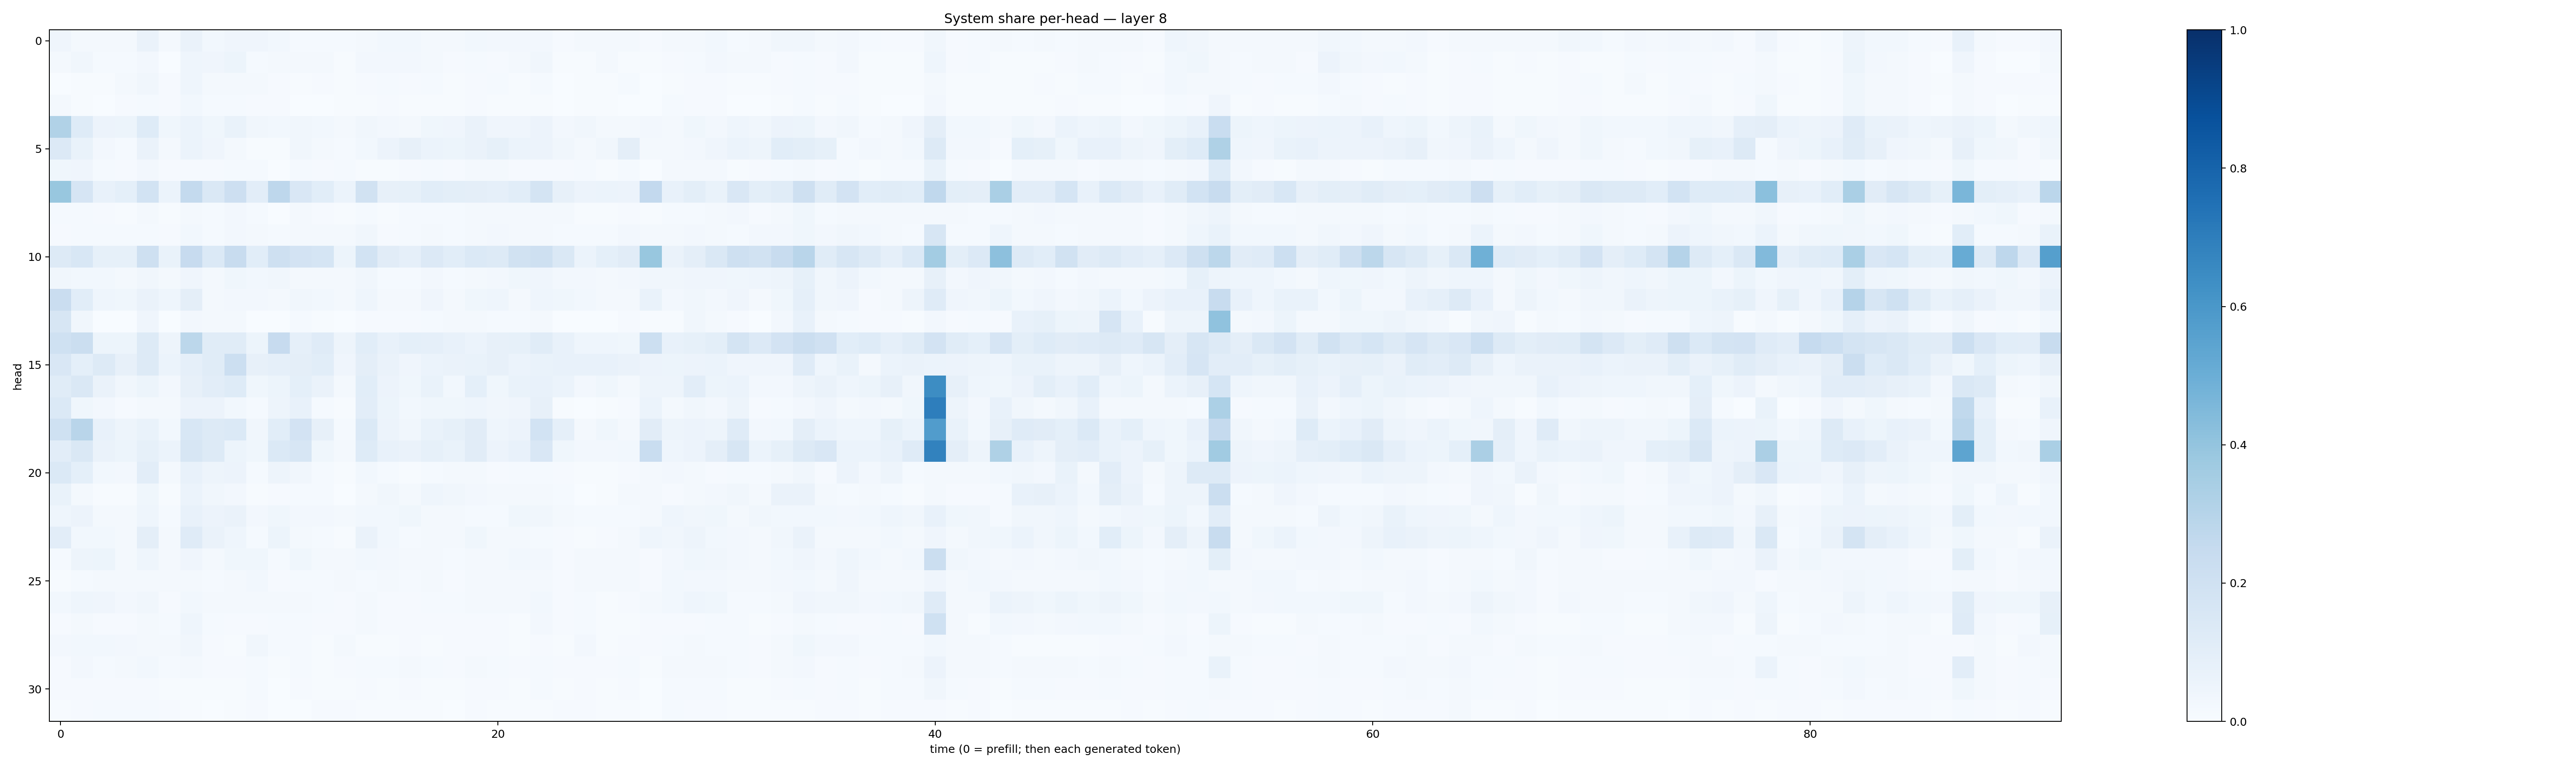

Source data for this figure (header and first rows):
0.042610627, 0.015769845, 0.01805635, 0.015798545, 0.06543408, 0.0191145, 0.06537609, 0.029062439, 0.042656843, 0.04180744, 0.02797944, 0.014238736, 0.014965209, 0.014911376, 0.020676445, 0.02992993, 0.029823408, 0.02019359, 0.016844444, 0.02827782, 0.024114806, 0.024381079, 0.027114775, 0.008518537
0.02327, 0.0328, 0.01423, 0.01256, 0.02729, 0.003678, 0.04495, 0.04241, 0.05356, 0.01311, 0.01653, 0.01568, 0.01588, 0.00502, 0.02466, 0.02549, 0.02581, 0.01571, 0.0113, 0.0143, 0.01016, 0.02058, 0.03459, 0.007351
0.003109, 0.007431, 0.006946, 0.01697, 0.03512, 0.009971, 0.04362, 0.01711, 0.01725, 0.01664, 0.009367, 0.004316, 0.008855, 0.007215, 0.009012, 0.01205, 0.008483, 0.01189, 0.005189, 0.01085, 0.01269, 0.004613, 0.01387, 0.003393
0.01825, 0.005353, 0.002562, 0.009194, 0.01478, 0.008408, 0.02989, 0.01264, 0.01237, 0.008806, 0.009363, 0.003865, 0.003476, 0.004249, 0.007585, 0.00833, 0.006668, 0.005384, 0.005026, 0.008185, 0.006348, 0.005367, 0.004882, 0.002027
0.3129, 0.1228, 0.05699, 0.05085, 0.123, 0.03893, 0.05863, 0.03812, 0.06913, 0.03181, 0.02866, 0.03182, 0.02809, 0.02256, 0.03395, 0.02596, 0.02227, 0.03605, 0.04069, 0.06625, 0.04195, 0.04084, 0.05502, 0.02581
0.1334, 0.06762, 0.02556, 0.01555, 0.06314, 0.01838, 0.06006, 0.04158, 0.02259, 0.006824, 0.006954, 0.03432, 0.01865, 0.01559, 0.02813, 0.05688, 0.07901, 0.06237, 0.05153, 0.06626, 0.08292, 0.05966, 0.05853, 0.03354
0.03668, 0.03996, 0.01545, 0.009449, 0.02348, 0.009072, 0.01156, 0.01151, 0.014, 0.01475, 0.003037, 0.01413, 0.009764, 0.01551, 0.006575, 0.007783, 0.01098, 0.01314, 0.00978, 0.01597, 0.01767, 0.01099, 0.01126, 0.009783
0.3893, 0.1669, 0.07797, 0.09269, 0.1862, 0.06044, 0.2572, 0.1452, 0.2134, 0.1023, 0.2736, 0.1484, 0.1078, 0.05914, 0.1918, 0.08106, 0.08531, 0.1088, 0.1011, 0.0953, 0.08975, 0.1072, 0.1723, 0.08087
0.01425, 0.01461, 0.008845, 0.005796, 0.01638, 0.006681, 0.02087, 0.01344, 0.02536, 0.0124, 0.00382, 0.01627, 0.01071, 0.005259, 0.01516, 0.0068, 0.01553, 0.01302, 0.01364, 0.01566, 0.01808, 0.02195, 0.01571, 0.02121
0.01003, 0.01345, 0.01257, 0.01201, 0.01454, 0.01097, 0.02998, 0.0135, 0.02476, 0.0218, 0.01437, 0.01874, 0.01621, 0.01644, 0.03493, 0.01168, 0.01457, 0.02108, 0.01499, 0.0158, 0.0262, 0.02313, 0.02104, 0.01527
0.1325, 0.1548, 0.08302, 0.08426, 0.2059, 0.06705, 0.2455, 0.1372, 0.2346, 0.1082, 0.2052, 0.1817, 0.1703, 0.05243, 0.1863, 0.1098, 0.08602, 0.1361, 0.1061, 0.1381, 0.1281, 0.1953, 0.2099, 0.1482
0.035, 0.0276, 0.03064, 0.01706, 0.03298, 0.01725, 0.04069, 0.01751, 0.03582, 0.02857, 0.03351, 0.02132, 0.02306, 0.01573, 0.03212, 0.01543, 0.01435, 0.02495, 0.01477, 0.02203, 0.02668, 0.03781, 0.04238, 0.02673
0.2284, 0.1084, 0.04428, 0.03811, 0.06377, 0.04444, 0.09463, 0.02243, 0.02521, 0.02617, 0.02245, 0.03354, 0.02803, 0.02216, 0.04632, 0.01599, 0.02022, 0.04079, 0.02163, 0.03671, 0.04556, 0.02245, 0.04374, 0.03657
0.157, 0.03162, 0.00339, 0.003623, 0.03953, 0.00221, 0.02527, 0.02013, 0.01813, 0.003149, 0.003374, 0.01317, 0.006134, 0.001727, 0.01157, 0.009232, 0.009462, 0.01185, 0.01765, 0.01914, 0.01359, 0.01423, 0.01609, 0.003502
0.2027, 0.2238, 0.05381, 0.05188, 0.1307, 0.04893, 0.2778, 0.114, 0.1155, 0.05348, 0.2424, 0.08807, 0.1188, 0.04909, 0.1088, 0.07772, 0.09336, 0.089, 0.07334, 0.05911, 0.08124, 0.0839, 0.116, 0.07445
0.1485, 0.09349, 0.1327, 0.07889, 0.1316, 0.06208, 0.08969, 0.1153, 0.2172, 0.07932, 0.08776, 0.09693, 0.1061, 0.04129, 0.09617, 0.06341, 0.04267, 0.05934, 0.06511, 0.06873, 0.0782, 0.0624, 0.06826, 0.07352
0.1145, 0.1432, 0.06331, 0.03311, 0.05321, 0.02723, 0.08019, 0.1028, 0.1217, 0.0366, 0.05313, 0.09271, 0.06606, 0.01657, 0.1072, 0.05572, 0.03896, 0.06737, 0.03019, 0.09134, 0.03654, 0.06689, 0.07203, 0.05956
0.1404, 0.03605, 0.02467, 0.01121, 0.02237, 0.0213, 0.05684, 0.05781, 0.0296, 0.01223, 0.04859, 0.07162, 0.01316, 0.004659, 0.1029, 0.05466, 0.02783, 0.0362, 0.03802, 0.04653, 0.03142, 0.04198, 0.08145, 0.007105
0.2014, 0.2896, 0.07084, 0.04786, 0.06697, 0.02797, 0.1548, 0.1318, 0.1396, 0.03351, 0.1066, 0.1817, 0.08154, 0.01493, 0.1377, 0.05701, 0.03373, 0.06939, 0.08399, 0.111, 0.04405, 0.05585, 0.187, 0.08936
0.1018, 0.1408, 0.06475, 0.05423, 0.08247, 0.06209, 0.1602, 0.1303, 0.05178, 0.03519, 0.1371, 0.1598, 0.03894, 0.02139, 0.1222, 0.07153, 0.06407, 0.08237, 0.07023, 0.1117, 0.0558, 0.07046, 0.1509, 0.03692
0.1368, 0.09187, 0.03122, 0.02706, 0.1049, 0.02198, 0.07741, 0.04938, 0.05524, 0.013, 0.04753, 0.03345, 0.0138, 0.004531, 0.02888, 0.01187, 0.006139, 0.01243, 0.01857, 0.01745, 0.00922, 0.01391, 0.01435, 0.008674
0.06767, 0.01767, 0.006183, 0.005571, 0.03564, 0.004455, 0.05966, 0.03241, 0.02385, 0.004903, 0.01015, 0.01242, 0.01294, 0.002146, 0.02228, 0.03256, 0.0204, 0.04386, 0.03408, 0.02668, 0.01695, 0.02064, 0.01624, 0.01293
0.04391, 0.05801, 0.01967, 0.02174, 0.04499, 0.01321, 0.07365, 0.05746, 0.06521, 0.02478, 0.03774, 0.02581, 0.02465, 0.01922, 0.03001, 0.02781, 0.0374, 0.02142, 0.02218, 0.01499, 0.01201, 0.03649, 0.03345, 0.02158
0.1033, 0.02849, 0.02809, 0.01949, 0.09383, 0.0168, 0.1204, 0.06255, 0.04445, 0.01311, 0.05105, 0.02307, 0.01244, 0.00526, 0.06391, 0.02833, 0.01481, 0.02306, 0.0208, 0.03846, 0.02037, 0.01564, 0.0119, 0.009861
0.01328, 0.05025, 0.0514, 0.02342, 0.0461, 0.02092, 0.04174, 0.02079, 0.03895, 0.03713, 0.01515, 0.03701, 0.02158, 0.01597, 0.02847, 0.02734, 0.02187, 0.01653, 0.01195, 0.02133, 0.02169, 0.02755, 0.02733, 0.01091
0.006781, 0.01373, 0.01642, 0.02311, 0.02292, 0.02262, 0.0203, 0.01343, 0.01921, 0.02873, 0.01144, 0.01453, 0.01244, 0.02136, 0.01359, 0.01957, 0.0144, 0.01766, 0.009137, 0.01601, 0.01962, 0.01995, 0.01773, 0.009924
0.02938, 0.04672, 0.03969, 0.0267, 0.03194, 0.01036, 0.02745, 0.01912, 0.02056, 0.01862, 0.0184, 0.01605, 0.01463, 0.009784, 0.01905, 0.01104, 0.01164, 0.01215, 0.01211, 0.0157, 0.01806, 0.01827, 0.0301, 0.01129
0.01089, 0.02054, 0.01098, 0.01069, 0.02331, 0.01367, 0.0444, 0.01523, 0.01159, 0.008543, 0.01537, 0.01214, 0.01138, 0.01013, 0.02038, 0.01062, 0.01037, 0.008627, 0.007833, 0.01022, 0.01037, 0.006943, 0.02604, 0.01032
0.02444, 0.03093, 0.03051, 0.02693, 0.01775, 0.0194, 0.03279, 0.01102, 0.006935, 0.03249, 0.01449, 0.01222, 0.00687, 0.02039, 0.007551, 0.007471, 0.009126, 0.007683, 0.008516, 0.008919, 0.01086, 0.006368, 0.01043, 0.006345
0.008129, 0.02692, 0.01499, 0.01957, 0.03044, 0.01453, 0.02235, 0.008783, 0.01073, 0.012, 0.006886, 0.01503, 0.006896, 0.009495, 0.01288, 0.01218, 0.01641, 0.01206, 0.008861, 0.01582, 0.01264, 0.009349, 0.01379, 0.00816
0.009974, 0.008141, 0.009756, 0.009669, 0.008975, 0.007593, 0.007018, 0.004653, 0.006307, 0.01365, 0.003445, 0.007984, 0.004398, 0.007211, 0.00984, 0.006544, 0.008383, 0.006954, 0.006939, 0.009598, 0.008259, 0.007113, 0.01276, 0.00537
0.007391, 0.0105, 0.01299, 0.01341, 0.01219, 0.009466, 0.006254, 0.003043, 0.007699, 0.01139, 0.002265, 0.003701, 0.007977, 0.008452, 0.004133, 0.007593, 0.005497, 0.004309, 0.003391, 0.009178, 0.00707, 0.005044, 0.006, 0.008316
